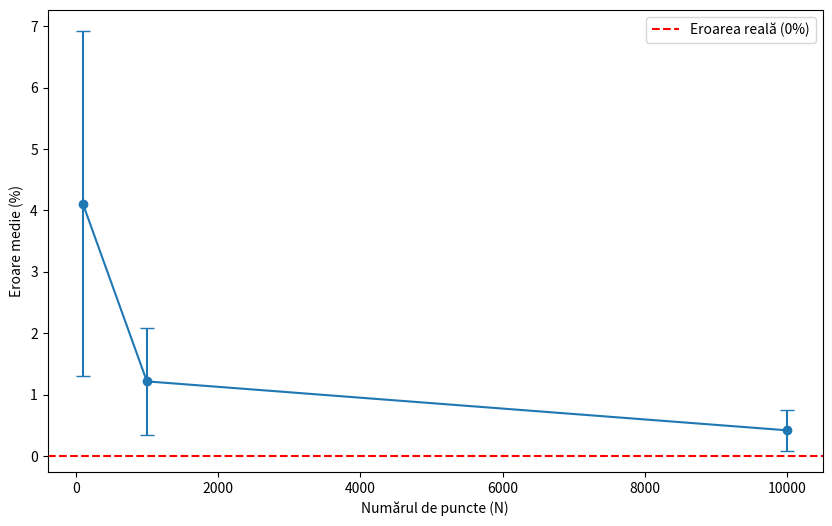

The matplotlib source for this figure:
import numpy as np
import matplotlib.pyplot as plt

def estimate_pi(N):
    x, y = np.random.uniform(-1, 1, size=(2, N))
    inside = (x**2 + y**2) <= 1
    pi = inside.sum()*4/N
    error = abs((pi - np.pi) / pi) * 100
    return error

N_values = [100, 1000, 10000]

num_runs = 100

errors = np.zeros((len(N_values), num_runs))

for i, N in enumerate(N_values):
    for j in range(num_runs):
        errors[i, j] = estimate_pi(N)

mean_errors = np.mean(errors, axis=1)
std_errors = np.std(errors, axis=1)

plt.figure(figsize=(10, 6))
plt.errorbar(N_values, mean_errors, yerr=std_errors, fmt='o-', capsize=5)
plt.axhline(0, color='r', linestyle='--', label='Eroarea reală (0%)')
plt.xlabel('Numărul de puncte (N)')
plt.ylabel('Eroare medie (%)')
plt.legend()
plt.show()
